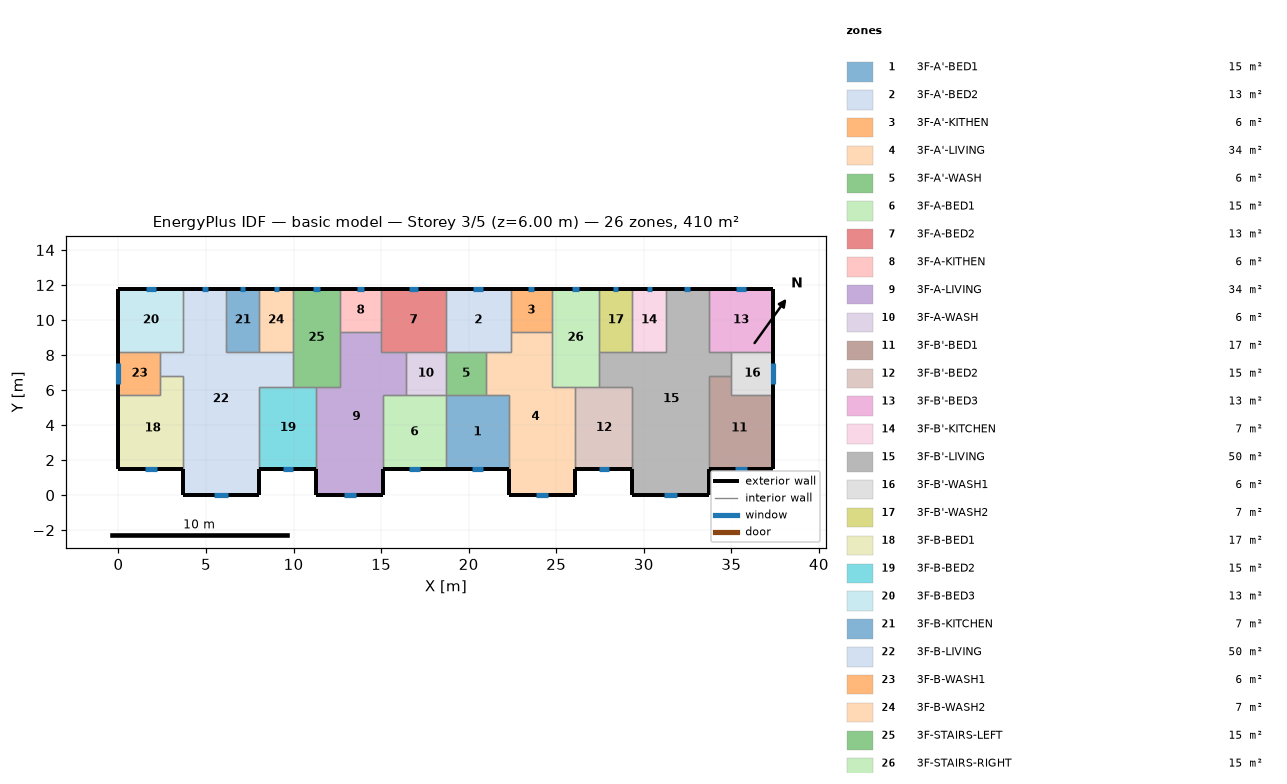
=== STOREY PLAN SPEC (per zone: floor XY polygon, exterior-wall plan segments, windows/doors) ===
zone 1: 3F-A'-BED1  (15.1 m²)
  floor: (18.70, 5.70) (22.30, 5.70) (22.30, 1.50) (18.70, 1.50)
  exterior wall: (18.70, 1.50) – (22.30, 1.50)  [3.6 m]
    window: (20.17, 1.50) – (20.83, 1.50)  [0.7 m²]
  interior walls: 4
zone 2: 3F-A'-BED2  (13.3 m²)
  floor: (18.70, 11.80) (22.40, 11.80) (22.40, 8.20) (18.70, 8.20)
  exterior wall: (22.40, 11.80) – (18.70, 11.80)  [3.7 m]
    window: (20.83, 11.80) – (20.27, 11.80)  [0.6 m²]
  interior walls: 5
zone 3: 3F-A'-KITHEN  (5.9 m²)
  floor: (24.75, 11.80) (24.75, 9.31) (22.40, 9.31) (22.40, 11.80)
  exterior wall: (24.75, 11.80) – (22.40, 11.80)  [2.3 m]
    window: (23.75, 11.80) – (23.40, 11.80)  [0.3 m²]
  interior walls: 3
zone 4: 3F-A'-LIVING  (34.3 m²)
  floor: (22.40, 9.31) (24.75, 9.31) (24.75, 6.20) (26.10, 6.20) (26.10, 0.00) (22.30, 0.00) (22.30, 5.70) (21.00, 5.70) (21.00, 8.20) (22.40, 8.20)
  exterior wall: (22.30, 1.50) – (22.30, 0.00)  [1.5 m]
  exterior wall: (26.10, 0.00) – (26.10, 1.50)  [1.5 m]
  exterior wall: (22.30, 0.00) – (26.10, 0.00)  [3.8 m]
    window: (23.85, 0.00) – (24.55, 0.00)  [0.7 m²]
  interior walls: 9
zone 5: 3F-A'-WASH  (5.7 m²)
  floor: (21.00, 8.20) (21.00, 5.70) (18.70, 5.70) (18.70, 8.20)
  interior walls: 4
zone 6: 3F-A-BED1  (15.1 m²)
  floor: (15.10, 5.70) (18.70, 5.70) (18.70, 1.50) (15.10, 1.50)
  exterior wall: (15.10, 1.50) – (18.70, 1.50)  [3.6 m]
    window: (16.57, 1.50) – (17.23, 1.50)  [0.7 m²]
  interior walls: 4
zone 7: 3F-A-BED2  (13.3 m²)
  floor: (18.70, 11.80) (18.70, 8.20) (15.00, 8.20) (15.00, 11.80)
  exterior wall: (18.70, 11.80) – (15.00, 11.80)  [3.7 m]
    window: (17.13, 11.80) – (16.57, 11.80)  [0.6 m²]
  interior walls: 5
zone 8: 3F-A-KITHEN  (5.9 m²)
  floor: (15.00, 11.80) (15.00, 9.31) (12.65, 9.31) (12.65, 11.80)
  exterior wall: (15.00, 11.80) – (12.65, 11.80)  [2.3 m]
    window: (14.00, 11.80) – (13.65, 11.80)  [0.3 m²]
  interior walls: 3
zone 9: 3F-A-LIVING  (34.3 m²)
  floor: (12.65, 9.31) (15.00, 9.31) (15.00, 8.20) (16.40, 8.20) (16.40, 5.70) (15.10, 5.70) (15.10, 0.00) (11.30, 0.00) (11.30, 6.20) (12.65, 6.20)
  exterior wall: (11.30, 1.50) – (11.30, 0.00)  [1.5 m]
  exterior wall: (15.10, 0.00) – (15.10, 1.50)  [1.5 m]
  exterior wall: (11.30, 0.00) – (15.10, 0.00)  [3.8 m]
    window: (12.85, 0.00) – (13.55, 0.00)  [0.7 m²]
  interior walls: 9
zone 10: 3F-A-WASH  (5.7 m²)
  floor: (18.70, 8.20) (18.70, 5.70) (16.40, 5.70) (16.40, 8.20)
  interior walls: 4
zone 11: 3F-B'-BED1  (17.0 m²)
  floor: (35.00, 6.80) (35.00, 5.70) (37.40, 5.70) (37.40, 1.50) (33.70, 1.50) (33.70, 6.80)
  exterior wall: (33.70, 1.50) – (37.40, 1.50)  [3.7 m]
    window: (35.21, 1.50) – (35.89, 1.50)  [0.7 m²]
  exterior wall: (37.40, 1.50) – (37.40, 5.70)  [4.2 m]
  interior walls: 4
zone 12: 3F-B'-BED2  (15.3 m²)
  floor: (26.10, 6.20) (29.35, 6.20) (29.35, 1.50) (26.10, 1.50)
  exterior wall: (26.10, 1.50) – (29.35, 1.50)  [3.3 m]
    window: (27.43, 1.50) – (28.02, 1.50)  [0.6 m²]
  interior walls: 4
zone 13: 3F-B'-BED3  (13.3 m²)
  floor: (37.40, 11.80) (37.40, 8.20) (33.70, 8.20) (33.70, 11.80)
  exterior wall: (37.40, 8.20) – (37.40, 11.80)  [3.6 m]
  exterior wall: (37.40, 11.80) – (33.70, 11.80)  [3.7 m]
    window: (35.83, 11.80) – (35.27, 11.80)  [0.6 m²]
  interior walls: 3
zone 14: 3F-B'-KITCHEN  (6.8 m²)
  floor: (29.35, 11.80) (31.25, 11.80) (31.25, 8.20) (29.35, 8.20)
  exterior wall: (31.25, 11.80) – (29.35, 11.80)  [1.9 m]
    window: (30.44, 11.80) – (30.16, 11.80)  [0.3 m²]
  interior walls: 3
zone 15: 3F-B'-LIVING  (50.1 m²)
  floor: (31.25, 11.80) (33.70, 11.80) (33.70, 8.20) (35.00, 8.20) (35.00, 6.80) (33.70, 6.80) (33.70, 0.00) (29.35, 0.00) (29.35, 6.20) (27.45, 6.20) (27.45, 8.20) (31.25, 8.20)
  exterior wall: (29.35, 1.50) – (29.35, 0.00)  [1.5 m]
  exterior wall: (33.70, 11.80) – (31.25, 11.80)  [2.5 m]
    window: (32.66, 11.80) – (32.29, 11.80)  [0.4 m²]
  exterior wall: (33.70, 0.00) – (33.70, 1.50)  [1.5 m]
  exterior wall: (29.35, 0.00) – (33.70, 0.00)  [4.4 m]
    window: (31.13, 0.00) – (31.92, 0.00)  [0.8 m²]
  interior walls: 11
zone 16: 3F-B'-WASH1  (6.0 m²)
  floor: (37.40, 8.20) (37.40, 5.70) (35.00, 5.70) (35.00, 8.20)
  exterior wall: (37.40, 5.70) – (37.40, 8.20)  [2.5 m]
    window: (37.40, 6.33) – (37.40, 7.57)  [1.2 m²]
  interior walls: 4
zone 17: 3F-B'-WASH2  (6.8 m²)
  floor: (27.45, 11.80) (29.35, 11.80) (29.35, 8.20) (27.45, 8.20)
  exterior wall: (29.35, 11.80) – (27.45, 11.80)  [1.9 m]
    window: (28.54, 11.80) – (28.26, 11.80)  [0.3 m²]
  interior walls: 3
zone 18: 3F-B-BED1  (17.0 m²)
  floor: (2.40, 6.80) (3.70, 6.80) (3.70, 1.50) (0.00, 1.50) (0.00, 5.70) (2.40, 5.70)
  exterior wall: (0.00, 1.50) – (3.70, 1.50)  [3.7 m]
    window: (1.51, 1.50) – (2.19, 1.50)  [0.7 m²]
  exterior wall: (0.00, 5.70) – (0.00, 1.50)  [4.2 m]
  interior walls: 4
zone 19: 3F-B-BED2  (15.3 m²)
  floor: (8.05, 6.20) (11.30, 6.20) (11.30, 1.50) (8.05, 1.50)
  exterior wall: (8.05, 1.50) – (11.30, 1.50)  [3.3 m]
    window: (9.38, 1.50) – (9.97, 1.50)  [0.6 m²]
  interior walls: 4
zone 20: 3F-B-BED3  (13.3 m²)
  floor: (0.00, 11.80) (3.70, 11.80) (3.70, 8.20) (0.00, 8.20)
  exterior wall: (3.70, 11.80) – (0.00, 11.80)  [3.7 m]
    window: (2.13, 11.80) – (1.57, 11.80)  [0.6 m²]
  exterior wall: (0.00, 11.80) – (0.00, 8.20)  [3.6 m]
  interior walls: 3
zone 21: 3F-B-KITCHEN  (6.8 m²)
  floor: (8.05, 11.80) (8.05, 8.20) (6.15, 8.20) (6.15, 11.80)
  exterior wall: (8.05, 11.80) – (6.15, 11.80)  [1.9 m]
    window: (7.24, 11.80) – (6.96, 11.80)  [0.3 m²]
  interior walls: 3
zone 22: 3F-B-LIVING  (50.1 m²)
  floor: (3.70, 11.80) (6.15, 11.80) (6.15, 8.20) (9.95, 8.20) (9.95, 6.20) (8.05, 6.20) (8.05, 0.00) (3.70, 0.00) (3.70, 6.80) (2.40, 6.80) (2.40, 8.20) (3.70, 8.20)
  exterior wall: (6.15, 11.80) – (3.70, 11.80)  [2.5 m]
    window: (5.11, 11.80) – (4.74, 11.80)  [0.4 m²]
  exterior wall: (8.05, 0.00) – (8.05, 1.50)  [1.5 m]
  exterior wall: (3.70, 0.00) – (8.05, 0.00)  [4.3 m]
    window: (5.48, 0.00) – (6.27, 0.00)  [0.8 m²]
  exterior wall: (3.70, 1.50) – (3.70, 0.00)  [1.5 m]
  interior walls: 11
zone 23: 3F-B-WASH1  (6.0 m²)
  floor: (2.40, 8.20) (2.40, 5.70) (0.00, 5.70) (0.00, 8.20)
  exterior wall: (0.00, 8.20) – (0.00, 5.70)  [2.5 m]
    window: (0.00, 7.53) – (0.00, 6.37)  [1.2 m²]
  interior walls: 4
zone 24: 3F-B-WASH2  (6.8 m²)
  floor: (9.95, 11.80) (9.95, 8.20) (8.05, 8.20) (8.05, 11.80)
  exterior wall: (9.95, 11.80) – (8.05, 11.80)  [1.9 m]
    window: (9.14, 11.80) – (8.86, 11.80)  [0.3 m²]
  interior walls: 3
zone 25: 3F-STAIRS-LEFT  (15.1 m²)
  floor: (9.95, 11.80) (12.65, 11.80) (12.65, 6.20) (9.95, 6.20)
  exterior wall: (12.65, 11.80) – (9.95, 11.80)  [2.7 m]
    window: (11.50, 11.80) – (11.10, 11.80)  [0.4 m²]
  interior walls: 6
zone 26: 3F-STAIRS-RIGHT  (15.1 m²)
  floor: (27.45, 11.80) (27.45, 6.20) (24.75, 6.20) (24.75, 11.80)
  exterior wall: (27.45, 11.80) – (24.75, 11.80)  [2.7 m]
    window: (26.30, 11.80) – (25.90, 11.80)  [0.4 m²]
  interior walls: 6

=== DERIVED (storey summary) ===
Building: basic model
Storey: 3 of 5  (floor level z = 6.00 m)
Storey gross floor area: 409.7 m²
Zones on this storey: 26
  - 3F-A'-BED1: floor 15.1 m²; exterior wall 3.6 m (10.8 m²); 1 window(s) 0.7 m²; WWR 6.1%
  - 3F-A'-BED2: floor 13.3 m²; exterior wall 3.7 m (11.1 m²); 1 window(s) 0.6 m²; WWR 5.0%
  - 3F-A'-KITHEN: floor 5.9 m²; exterior wall 2.3 m (7.0 m²); 1 window(s) 0.3 m²; WWR 5.0%
  - 3F-A'-LIVING: floor 34.3 m²; exterior wall 6.8 m (20.4 m²); 1 window(s) 0.7 m²; WWR 3.4%
  - 3F-A'-WASH: floor 5.7 m²
  - 3F-A-BED1: floor 15.1 m²; exterior wall 3.6 m (10.8 m²); 1 window(s) 0.7 m²; WWR 6.1%
  - 3F-A-BED2: floor 13.3 m²; exterior wall 3.7 m (11.1 m²); 1 window(s) 0.6 m²; WWR 5.0%
  - 3F-A-KITHEN: floor 5.9 m²; exterior wall 2.3 m (7.0 m²); 1 window(s) 0.3 m²; WWR 5.0%
  - 3F-A-LIVING: floor 34.3 m²; exterior wall 6.8 m (20.4 m²); 1 window(s) 0.7 m²; WWR 3.4%
  - 3F-A-WASH: floor 5.7 m²
  - 3F-B'-BED1: floor 17.0 m²; exterior wall 7.9 m (23.7 m²); 1 window(s) 0.7 m²; WWR 2.8%
  - 3F-B'-BED2: floor 15.3 m²; exterior wall 3.3 m (9.8 m²); 1 window(s) 0.6 m²; WWR 6.1%
  - 3F-B'-BED3: floor 13.3 m²; exterior wall 7.3 m (21.9 m²); 1 window(s) 0.6 m²; WWR 2.5%
  - 3F-B'-KITCHEN: floor 6.8 m²; exterior wall 1.9 m (5.7 m²); 1 window(s) 0.3 m²; WWR 5.0%
  - 3F-B'-LIVING: floor 50.1 m²; exterior wall 9.8 m (29.4 m²); 2 window(s) 1.2 m²; WWR 3.9%
  - 3F-B'-WASH1: floor 6.0 m²; exterior wall 2.5 m (7.5 m²); 1 window(s) 1.2 m²; WWR 16.6%
  - 3F-B'-WASH2: floor 6.8 m²; exterior wall 1.9 m (5.7 m²); 1 window(s) 0.3 m²; WWR 5.0%
  - 3F-B-BED1: floor 17.0 m²; exterior wall 7.9 m (23.7 m²); 1 window(s) 0.7 m²; WWR 2.8%
  - 3F-B-BED2: floor 15.3 m²; exterior wall 3.3 m (9.8 m²); 1 window(s) 0.6 m²; WWR 6.1%
  - 3F-B-BED3: floor 13.3 m²; exterior wall 7.3 m (21.9 m²); 1 window(s) 0.6 m²; WWR 2.5%
  - 3F-B-KITCHEN: floor 6.8 m²; exterior wall 1.9 m (5.7 m²); 1 window(s) 0.3 m²; WWR 5.0%
  - 3F-B-LIVING: floor 50.1 m²; exterior wall 9.8 m (29.4 m²); 2 window(s) 1.2 m²; WWR 3.9%
  - 3F-B-WASH1: floor 6.0 m²; exterior wall 2.5 m (7.5 m²); 1 window(s) 1.2 m²; WWR 15.5%
  - 3F-B-WASH2: floor 6.8 m²; exterior wall 1.9 m (5.7 m²); 1 window(s) 0.3 m²; WWR 5.0%
  - 3F-STAIRS-LEFT: floor 15.1 m²; exterior wall 2.7 m (8.1 m²); 1 window(s) 0.4 m²; WWR 5.0%
  - 3F-STAIRS-RIGHT: floor 15.1 m²; exterior wall 2.7 m (8.1 m²); 1 window(s) 0.4 m²; WWR 5.0%
Zone adjacency (shared interzone walls):
  - 3F-A'-BED1 ↔ 3F-A'-LIVING
  - 3F-A'-BED1 ↔ 3F-A'-WASH
  - 3F-A'-BED1 ↔ 3F-A-BED1
  - 3F-A'-BED2 ↔ 3F-A'-KITHEN
  - 3F-A'-BED2 ↔ 3F-A'-LIVING
  - 3F-A'-BED2 ↔ 3F-A'-WASH
  - 3F-A'-BED2 ↔ 3F-A-BED2
  - 3F-A'-KITHEN ↔ 3F-A'-LIVING
  - 3F-A'-KITHEN ↔ 3F-STAIRS-RIGHT
  - 3F-A'-LIVING ↔ 3F-A'-WASH
  - 3F-A'-LIVING ↔ 3F-B'-BED2
  - 3F-A'-LIVING ↔ 3F-STAIRS-RIGHT
  - 3F-A'-WASH ↔ 3F-A-WASH
  - 3F-A-BED1 ↔ 3F-A-LIVING
  - 3F-A-BED1 ↔ 3F-A-WASH
  - 3F-A-BED2 ↔ 3F-A-KITHEN
  - 3F-A-BED2 ↔ 3F-A-LIVING
  - 3F-A-BED2 ↔ 3F-A-WASH
  - 3F-A-KITHEN ↔ 3F-A-LIVING
  - 3F-A-KITHEN ↔ 3F-STAIRS-LEFT
  - 3F-A-LIVING ↔ 3F-A-WASH
  - 3F-A-LIVING ↔ 3F-B-BED2
  - 3F-A-LIVING ↔ 3F-STAIRS-LEFT
  - 3F-B'-BED1 ↔ 3F-B'-LIVING
  - 3F-B'-BED1 ↔ 3F-B'-WASH1
  - 3F-B'-BED2 ↔ 3F-B'-LIVING
  - 3F-B'-BED2 ↔ 3F-STAIRS-RIGHT
  - 3F-B'-BED3 ↔ 3F-B'-LIVING
  - 3F-B'-BED3 ↔ 3F-B'-WASH1
  - 3F-B'-KITCHEN ↔ 3F-B'-LIVING
  - 3F-B'-KITCHEN ↔ 3F-B'-WASH2
  - 3F-B'-LIVING ↔ 3F-B'-WASH1
  - 3F-B'-LIVING ↔ 3F-B'-WASH2
  - 3F-B'-LIVING ↔ 3F-STAIRS-RIGHT
  - 3F-B'-WASH2 ↔ 3F-STAIRS-RIGHT
  - 3F-B-BED1 ↔ 3F-B-LIVING
  - 3F-B-BED1 ↔ 3F-B-WASH1
  - 3F-B-BED2 ↔ 3F-B-LIVING
  - 3F-B-BED2 ↔ 3F-STAIRS-LEFT
  - 3F-B-BED3 ↔ 3F-B-LIVING
  - 3F-B-BED3 ↔ 3F-B-WASH1
  - 3F-B-KITCHEN ↔ 3F-B-LIVING
  - 3F-B-KITCHEN ↔ 3F-B-WASH2
  - 3F-B-LIVING ↔ 3F-B-WASH1
  - 3F-B-LIVING ↔ 3F-B-WASH2
  - 3F-B-LIVING ↔ 3F-STAIRS-LEFT
  - 3F-B-WASH2 ↔ 3F-STAIRS-LEFT